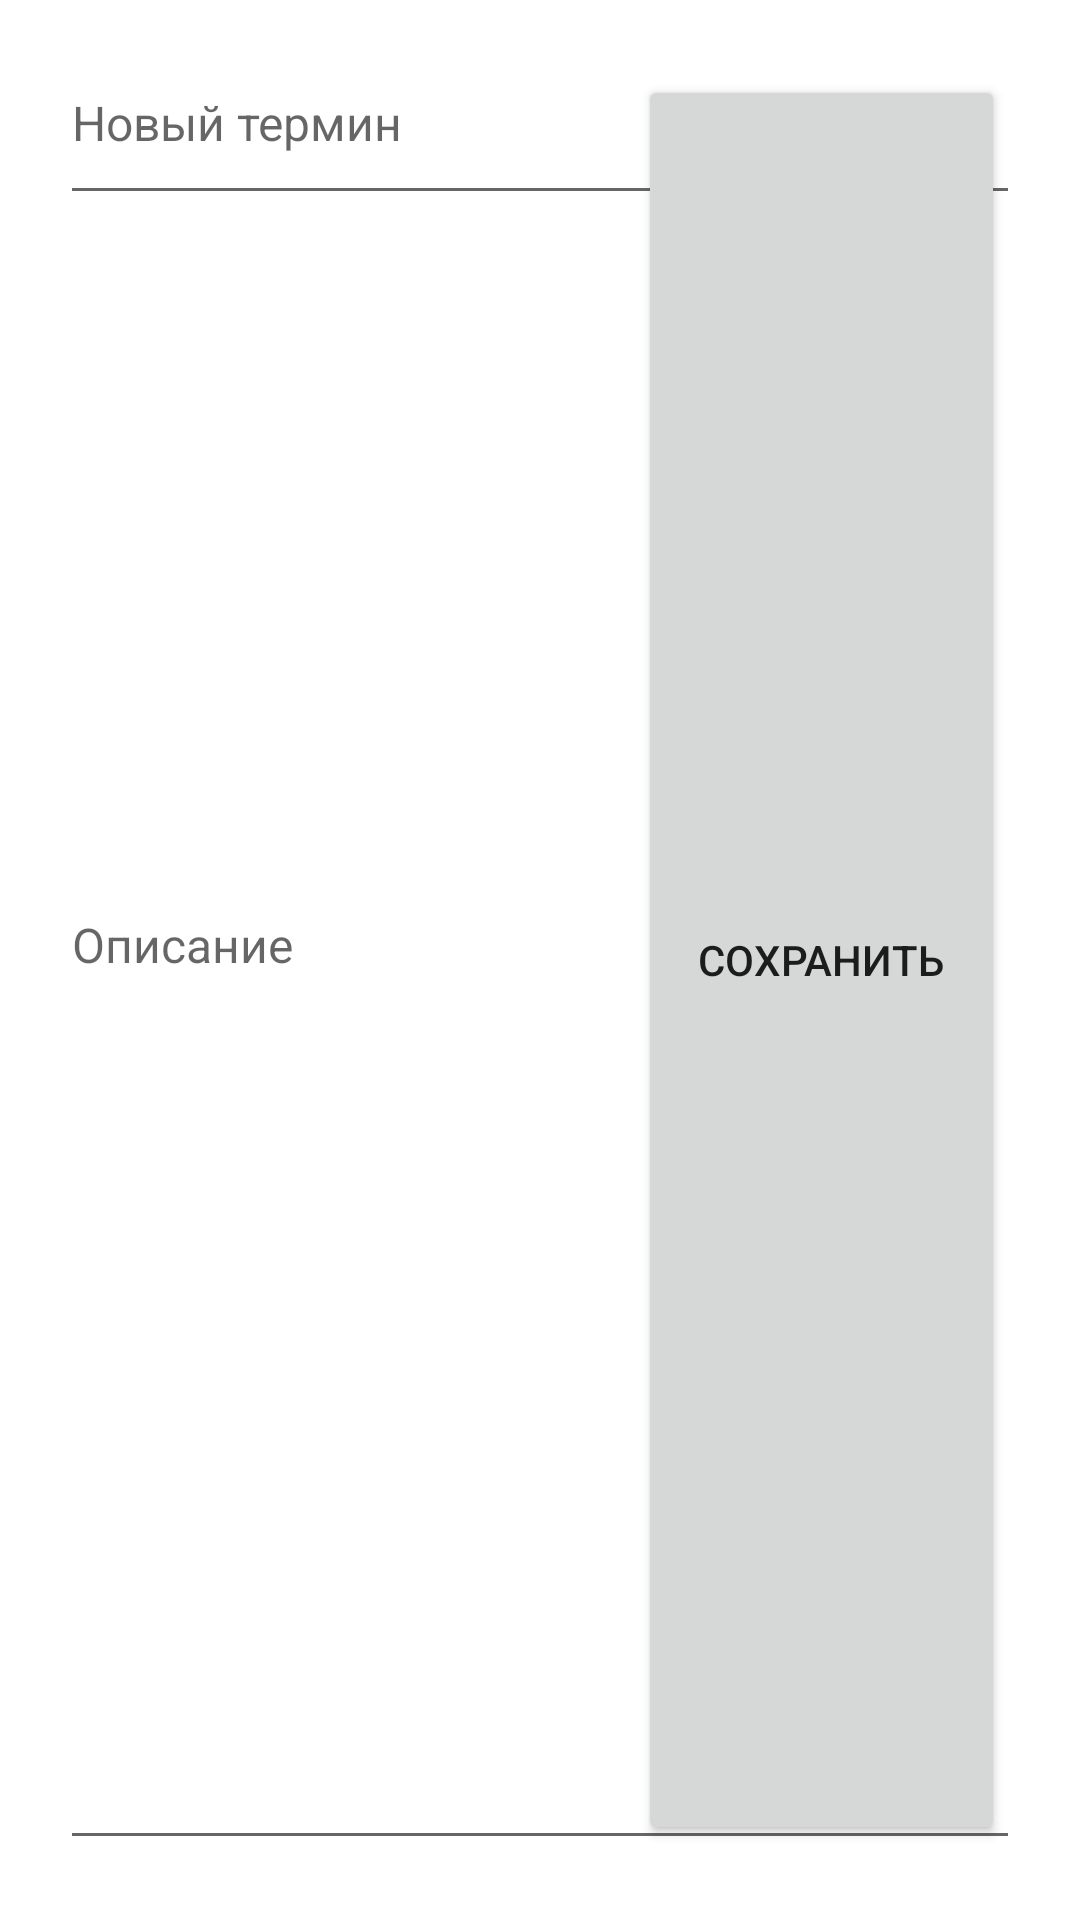

Reconstruct the res/layout file that produces this screen, plus the resources it refers to.
<!-- AndroidManifest.xml: application theme Theme.VocabularyEnRu -->
<!-- res/layout/fragment_edit.xml -->
<?xml version="1.0" encoding="utf-8"?>
<androidx.constraintlayout.widget.ConstraintLayout xmlns:android="http://schemas.android.com/apk/res/android"
    xmlns:app="http://schemas.android.com/apk/res-auto"
    xmlns:tools="http://schemas.android.com/tools"
    android:id="@+id/editLayout"
    android:layout_width="match_parent"
    android:layout_height="wrap_content"
    android:layout_margin="5dp"
    android:orientation="horizontal"
    android:padding="5dp"
    android:textAlignment="textStart">

    <androidx.appcompat.widget.AppCompatEditText
        android:id="@+id/wordEditText"
        android:layout_width="match_parent"
        android:layout_height="wrap_content"
        android:layout_margin="15dp"
        android:hint="@string/your_word"
        android:inputType="textCapSentences"
        android:paddingBottom="20dp"
        android:textSize="16sp"
        app:layout_constraintEnd_toEndOf="parent"
        app:layout_constraintStart_toStartOf="parent"
        app:layout_constraintTop_toTopOf="parent"
        tools:ignore="MissingConstraints" />

    <androidx.appcompat.widget.AppCompatEditText
        android:id="@+id/vocEditText"
        android:layout_width="match_parent"
        android:layout_height="match_parent"
        android:layout_margin="15dp"
        android:hint="@string/voc_edit_text"
        android:paddingBottom="20dp"
        android:textSize="16sp"
        android:lines="7"
        android:singleLine="false"
        app:layout_constraintEnd_toEndOf="parent"
        app:layout_constraintStart_toStartOf="parent"
        app:layout_constraintTop_toBottomOf="@+id/wordEditText"

        tools:ignore="MissingConstraints" />
    <Button
        android:id="@+id/buttonSave"
        android:layout_width="wrap_content"
        android:layout_height="match_parent"
        android:layout_columnWeight="1"
        android:layout_gravity="center"
        android:padding="20dp"
        android:layout_margin="20dp"

        android:text="@string/buttonSave"
        tools:ignore="MissingConstraints"
        app:layout_constraintTop_toBottomOf="@+id/vocEditText"
        app:layout_constraintEnd_toEndOf="parent"
        app:layout_constraintBottom_toBottomOf="parent"
        />


</androidx.constraintlayout.widget.ConstraintLayout>
<!-- resources referenced by this layout -->
<resources>
  <string name="buttonSave">Сохранить</string>
  <string name="voc_edit_text">Описание</string>
  <string name="your_word">Новый термин</string>
  <style name="Theme.VocabularyEnRu" parent="Theme.MaterialComponents.DayNight.DarkActionBar">
          
          <item name="colorPrimary">@color/purple_500</item>
          <item name="colorPrimaryVariant">@color/purple_700</item>
          <item name="colorOnPrimary">@color/white</item>
          
          <item name="colorSecondary">@color/teal_200</item>
          <item name="colorSecondaryVariant">@color/teal_700</item>
          <item name="colorOnSecondary">@color/black</item>
          
          <item name="android:statusBarColor" tools:targetApi="l">?attr/colorPrimaryVariant</item>
          
      </style>
  <!-- not gathered from this repository: default colours our renderer supplied (Android Studio template values) -->
  <color name="purple_500">#FF6200EE</color>
  <color name="purple_700">#FF3700B3</color>
  <color name="teal_200">#FF03DAC5</color>
  <color name="teal_700">#FF018786</color>
  <color name="black">#FF000000</color>
  <color name="white">#FFFFFFFF</color>
</resources>
